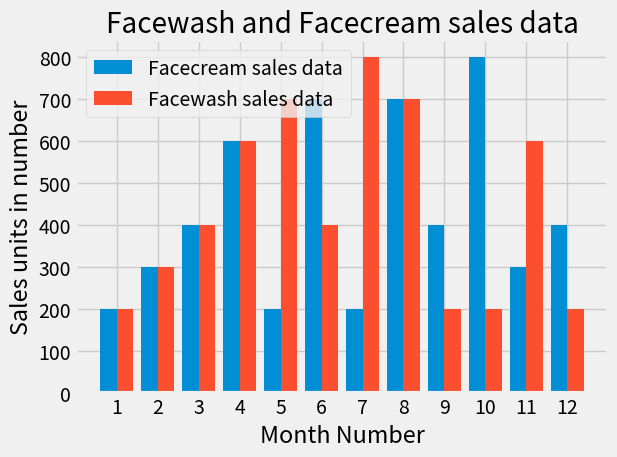

The matplotlib source for this figure:
from matplotlib import pyplot as plt
import numpy as np

x_list = [1,2,3,4,5,6,7,8,9,10,11,12]
y1_list = [200,300,400,600,200,700,200,700,400,800,300,400]
y2_list = [200,300,400,600,700,400,800,700,200,200,600,200]


x_indexes = np.arange(len(x_list))
plt.style.use('fivethirtyeight')
plt.bar(x_indexes - 0.2, y1_list, label='Facecream sales data', width=0.4)
plt.bar(x_indexes + 0.2, y2_list, label='Facewash sales data',width=0.4)
plt.xlabel('Month Number')
plt.ylabel('Sales units in number')

plt.xticks(ticks=x_indexes, labels=x_list)



plt.title('Facewash and Facecream sales data')
plt.legend()
plt.grid(True)
plt.tight_layout()
plt.savefig('Bar graph.png')
plt.show()

